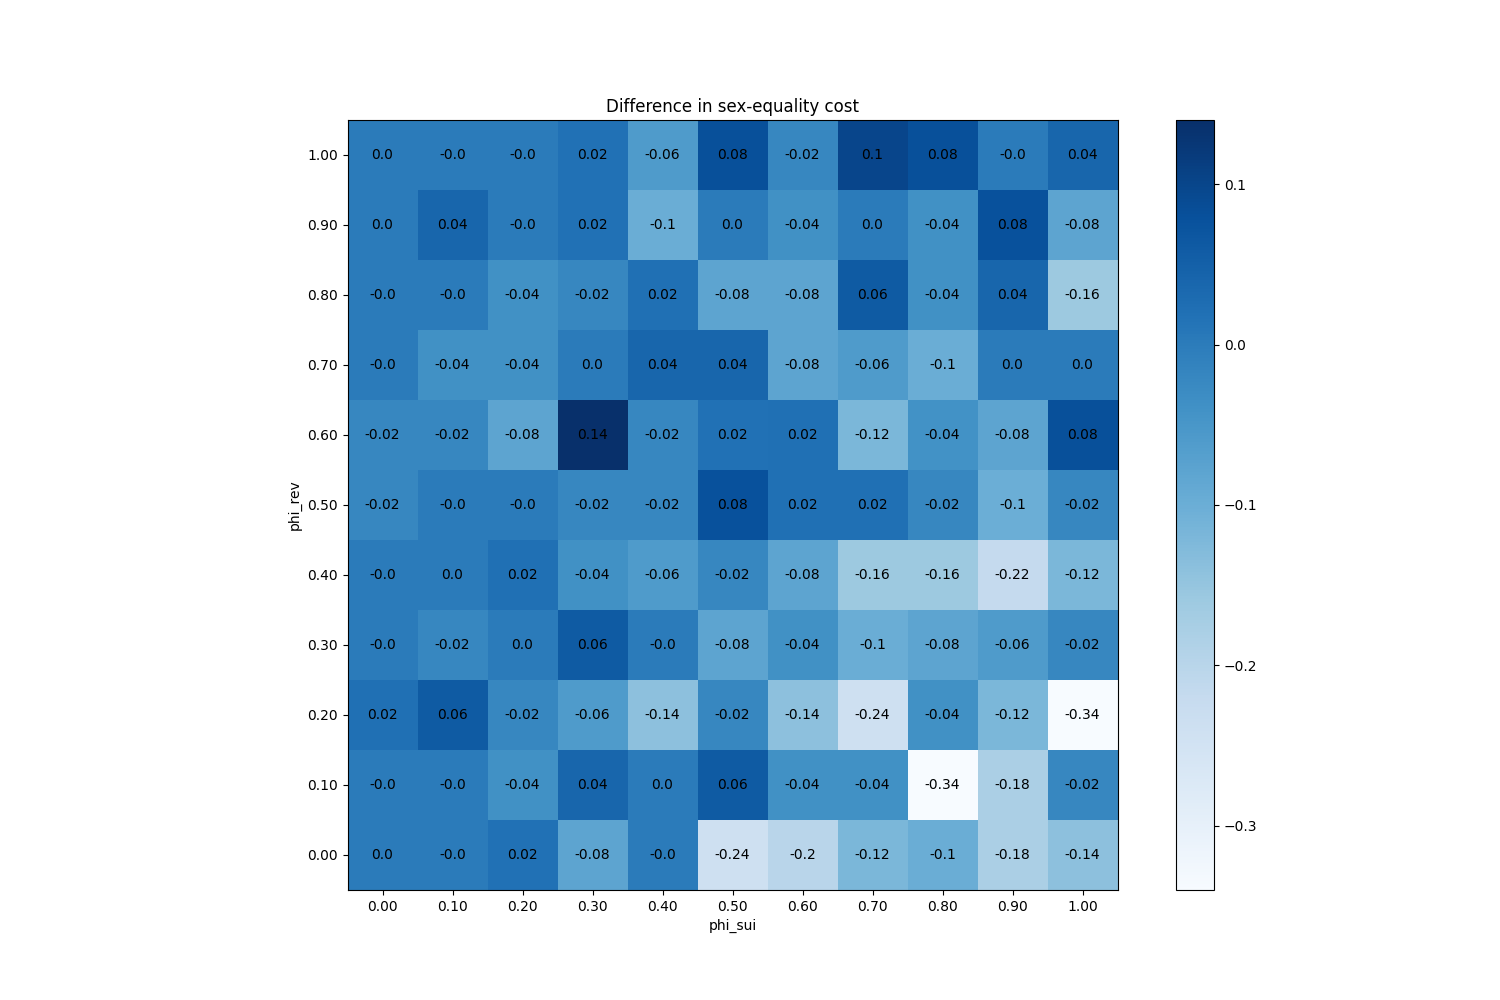

The data file committed next to this chart (first rows):
phi_sui, phi_rev
(0.0, 0.0), 0.0
(0.0, 0.1), -2.2204460492503132e-17
(0.0, 0.2), 0.02
(0.0, 0.3), -4.4408920985006264e-17
(0.0, 0.4), -5.551115123125783e-17
(0.0, 0.5), -0.02
(0.0, 0.6), -0.02
(0.0, 0.7), -2.2204460492503132e-17
(0.0, 0.8), -2.2204460492503132e-17
(0.0, 0.9), 0.0
(0.0, 1.0), 0.0
(0.1, 0.0), -1.1102230246251566e-17
(0.1, 0.1), -3.3306690738754695e-17
(0.1, 0.2), 0.06
(0.1, 0.3), -0.02
(0.1, 0.4), 0.0
(0.1, 0.5), -2.2204460492503132e-17
(0.1, 0.6), -0.02
(0.1, 0.7), -0.04
(0.1, 0.8), -1.1102230246251566e-17
(0.1, 0.9), 0.04
(0.1, 1.0), -2.2204460492503132e-17
(0.2, 0.0), 0.02
(0.2, 0.1), -0.04
(0.2, 0.2), -0.02
(0.2, 0.3), 8.881784197001253e-17
(0.2, 0.4), 0.02
(0.2, 0.5), -4.4408920985006264e-17
(0.2, 0.6), -0.08
(0.2, 0.7), -0.04
(0.2, 0.8), -0.04
(0.2, 0.9), -3.3306690738754695e-17
(0.2, 1.0), -4.4408920985006264e-17
(0.3, 0.0), -0.08
(0.3, 0.1), 0.04
(0.3, 0.2), -0.06
(0.3, 0.3), 0.06
(0.3, 0.4), -0.04
(0.3, 0.5), -0.02
(0.3, 0.6), 0.14
(0.3, 0.7), 6.661338147750939e-17
(0.3, 0.8), -0.02
(0.3, 0.9), 0.02
(0.3, 1.0), 0.02
(0.4, 0.0), -4.4408920985006264e-17
(0.4, 0.1), 2.2204460492503132e-17
(0.4, 0.2), -0.14
(0.4, 0.3), -6.661338147750939e-17
(0.4, 0.4), -0.06
(0.4, 0.5), -0.02
(0.4, 0.6), -0.02
(0.4, 0.7), 0.04
(0.4, 0.8), 0.02
(0.4, 0.9), -0.1
(0.4, 1.0), -0.06
(0.5, 0.0), -0.24
(0.5, 0.1), 0.06
(0.5, 0.2), -0.02
(0.5, 0.3), -0.08
(0.5, 0.4), -0.02
... 61 more rows
